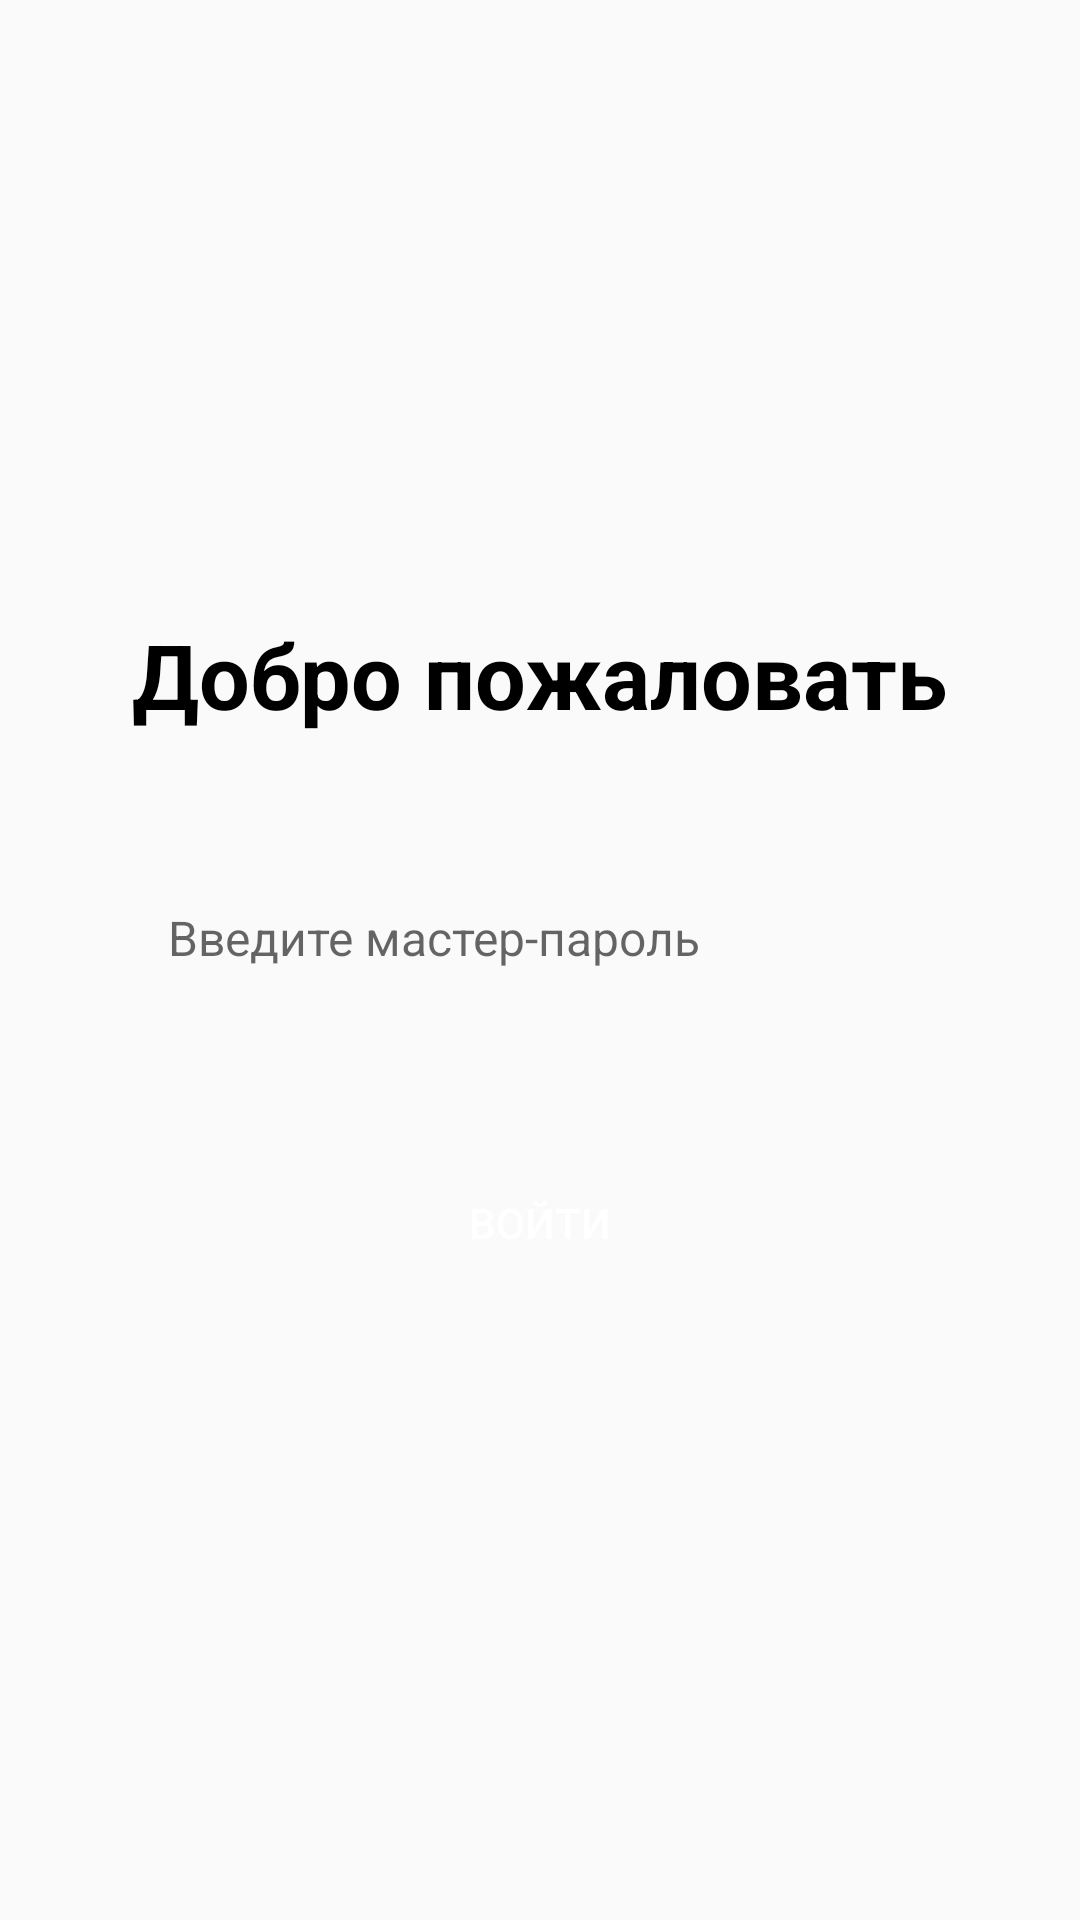

Here is an Android app screen rendered from its layout file. Give the layout XML and the strings, colors and styles it references.
<!-- AndroidManifest.xml: application theme Theme.Kursovaya_rabota -->
<!-- res/layout/activity_master_password.xml -->
<?xml version="1.0" encoding="utf-8"?>
<LinearLayout xmlns:android="http://schemas.android.com/apk/res/android"
    android:layout_width="match_parent"
    android:layout_height="match_parent"
    android:orientation="vertical"
    android:gravity="center"
    android:padding="16dp">
    <TextView
        android:layout_width="wrap_content"
        android:layout_height="wrap_content"
        android:layout_gravity="center"
        android:text="Добро пожаловать"
        android:textSize="30sp"
        android:textStyle="bold"
        android:textColor="#000000"/>

    <EditText
        android:id="@+id/editTextMasterPassword"
        android:layout_width="match_parent"
        android:layout_height="55dp"
        android:hint="@string/entermasterpass"
        android:inputType="text"
        android:maxLines="1"
        android:textSize="16sp"
        android:paddingStart="20dp"
        android:paddingEnd="20dp"
        android:layout_marginStart="20dp"
        android:layout_marginTop="40dp"
        android:layout_marginEnd="20dp"
        android:background="@drawable/round_back_dark_blue5_15"/>
    <androidx.appcompat.widget.AppCompatButton
        android:id="@+id/buttonSubmit"
        android:layout_width="match_parent"
        android:layout_height="55dp"
        android:layout_marginEnd="20dp"
        android:layout_marginStart="20dp"
        android:text="@string/entrance"
        android:layout_marginTop="40dp"
        android:background="@drawable/round_back_primary_15"
        android:textColor="@color/white"/>





</LinearLayout>
<!-- resources referenced by this layout -->
<resources>
  <color name="white">#FFFFFFFF</color>
  <string name="entermasterpass">Введите мастер-пароль</string>
  <string name="entrance">Войти</string>
  <style name="Theme.Kursovaya_rabota" parent="Base.Theme.Kursovaya_rabota" />
  <style name="Base.Theme.Kursovaya_rabota" parent="Theme.AppCompat.Light.NoActionBar">
          
          <item name="buttonBarButtonStyle"> @drawable/round_back_primary_15</item>
          <item name="android:statusBarColor"> @color/blue_500 </item>
          
      </style>
  <color name="blue_500">#4188D2</color>
</resources>
